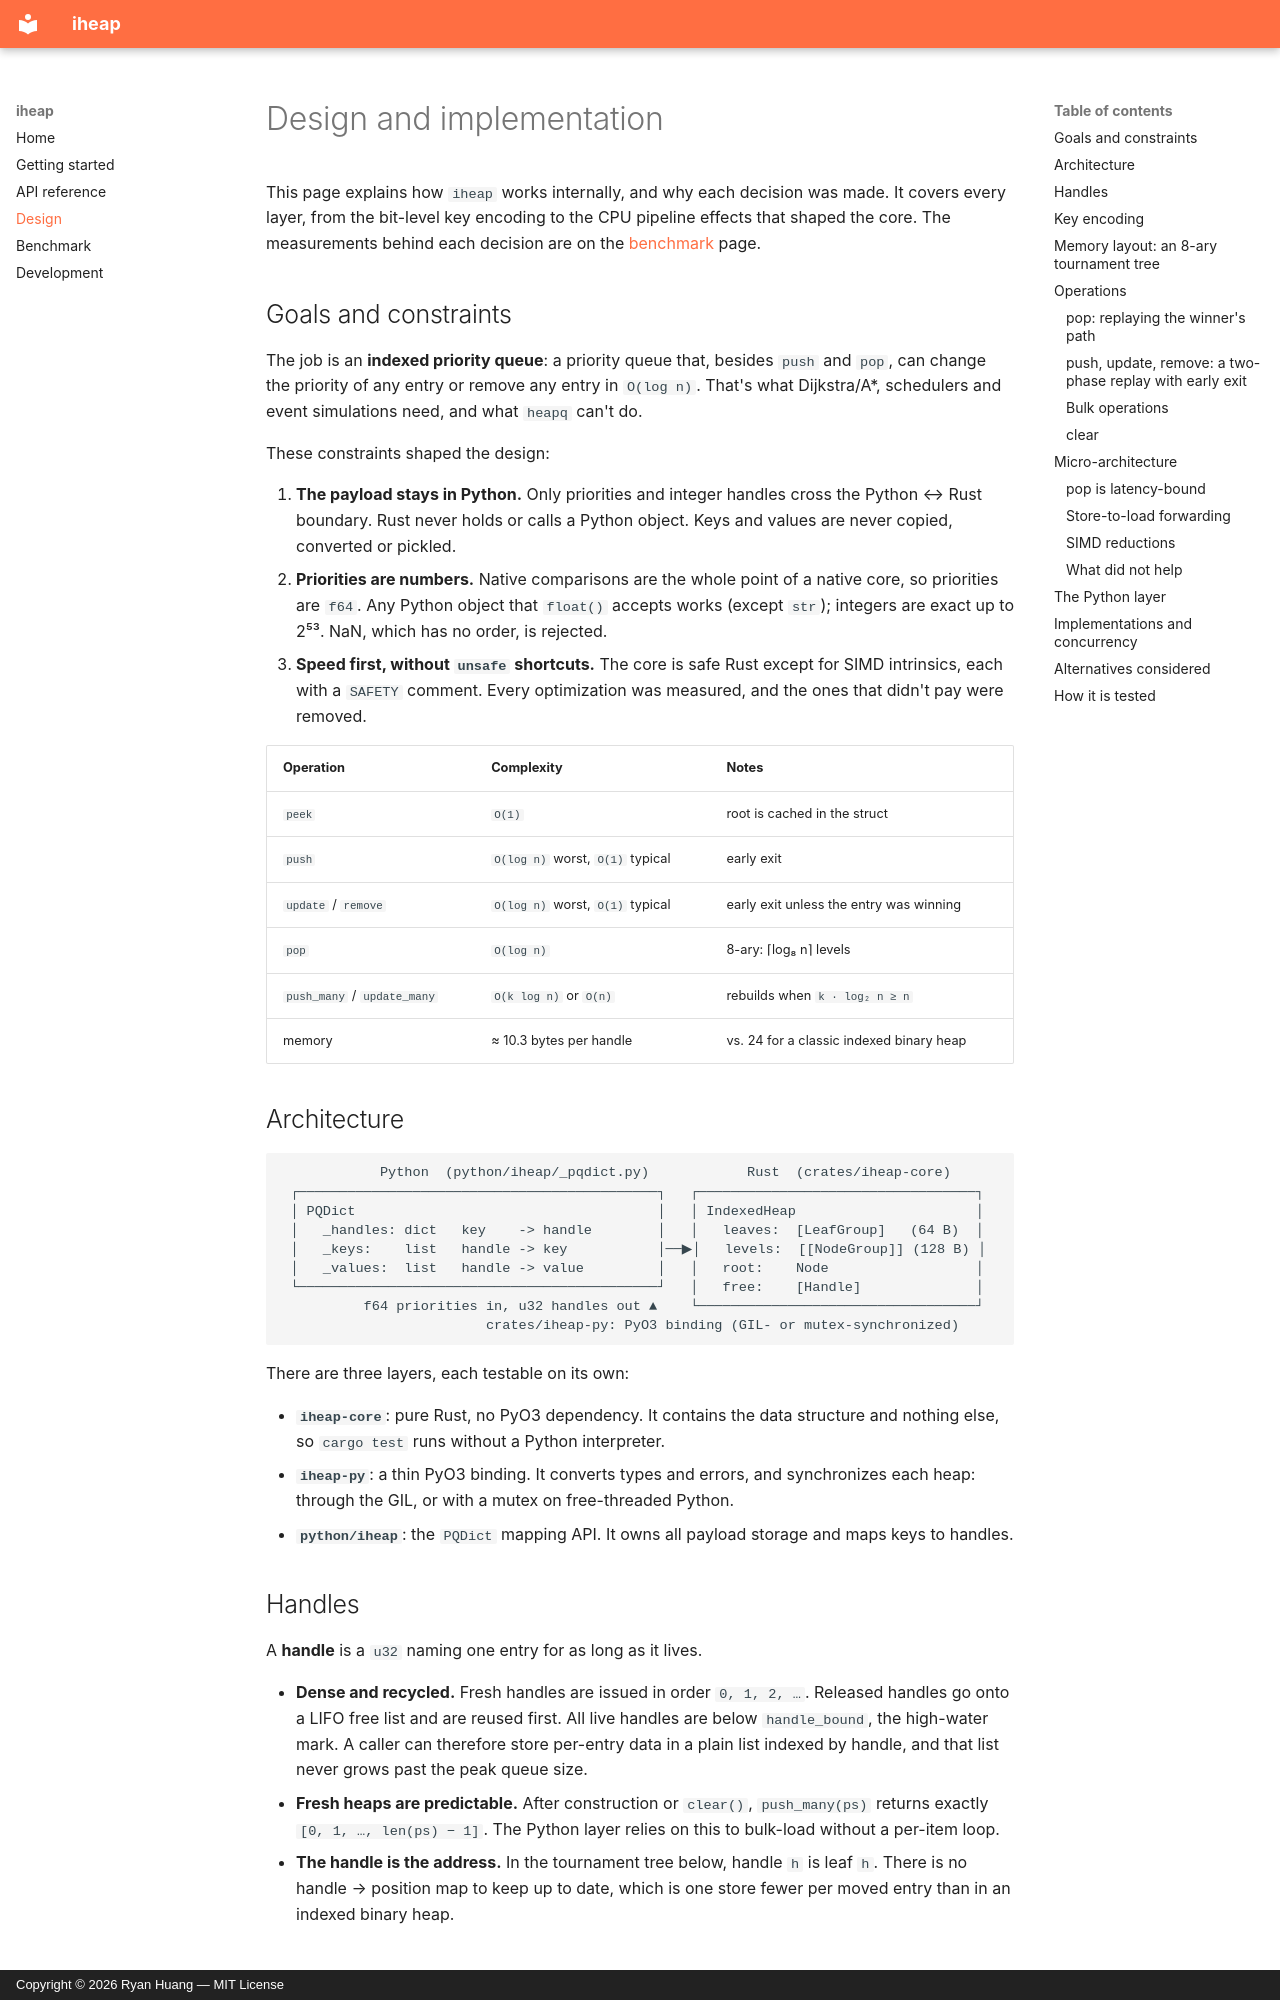

repository: nvbkdw/iheap · page: design/index.html · generator: mkdocs · copyright: Copyright © 2026 Ryan Huang — MIT License

# Design and implementation

This page explains how `iheap` works internally, and why each decision was
made. It covers every layer, from the bit-level key encoding to the CPU
pipeline effects that shaped the core. The measurements behind each decision
are on the [benchmark](benchmark.md) page.

## Goals and constraints

The job is an **indexed priority queue**: a priority queue that, besides
`push` and `pop`, can change the priority of any entry or remove any entry in
`O(log n)`. That's what Dijkstra/A\*, schedulers and event simulations need,
and what `heapq` can't do.

These constraints shaped the design:

1. **The payload stays in Python.** Only priorities and integer handles cross
   the Python ↔ Rust boundary. Rust never holds or calls a Python object.
   Keys and values are never copied, converted or pickled.
2. **Priorities are numbers.** Native comparisons are the whole point of a
   native core, so priorities are `f64`. Any Python object that `float()`
   accepts works (except `str`); integers are exact up to 2⁵³. NaN, which
   has no order, is rejected.
3. **Speed first, without `unsafe` shortcuts.** The core is safe Rust except
   for SIMD intrinsics, each with a `SAFETY` comment. Every optimization was
   measured, and the ones that didn't pay were removed.

| Operation | Complexity | Notes |
|---|---|---|
| `peek` | `O(1)` | root is cached in the struct |
| `push` | `O(log n)` worst, `O(1)` typical | early exit |
| `update` / `remove` | `O(log n)` worst, `O(1)` typical | early exit unless the entry was winning |
| `pop` | `O(log n)` | 8-ary: ⌈log₈ n⌉ levels |
| `push_many` / `update_many` | `O(k log n)` or `O(n)` | rebuilds when `k · log₂ n ≥ n` |
| memory | ≈ 10.3 bytes per handle | vs. 24 for a classic indexed binary heap |

## Architecture

```
            Python  (python/iheap/_pqdict.py)            Rust  (crates/iheap-core)
 ┌────────────────────────────────────────────┐   ┌──────────────────────────────────┐
 │ PQDict                                     │   │ IndexedHeap                      │
 │   _handles: dict   key    -> handle        │   │   leaves:  [LeafGroup]   (64 B)  │
 │   _keys:    list   handle -> key           │──▶│   levels:  [[NodeGroup]] (128 B) │
 │   _values:  list   handle -> value         │   │   root:    Node                  │
 └────────────────────────────────────────────┘   │   free:    [Handle]              │
          f64 priorities in, u32 handles out ▲    └──────────────────────────────────┘
                         crates/iheap-py: PyO3 binding (GIL- or mutex-synchronized)
```

There are three layers, each testable on its own:

- **`iheap-core`**: pure Rust, no PyO3 dependency. It contains the data
  structure and nothing else, so `cargo test` runs without a Python
  interpreter.
- **`iheap-py`**: a thin PyO3 binding. It converts types and errors, and
  synchronizes each heap: through the GIL, or with a mutex on
  free-threaded Python.
- **`python/iheap`**: the `PQDict` mapping API. It owns all payload storage
  and maps keys to handles.

## Handles

A **handle** is a `u32` naming one entry for as long as it lives.

- **Dense and recycled.** Fresh handles are issued in order `0, 1, 2, …`.
  Released handles go onto a LIFO free list and are reused first. All live
  handles are below `handle_bound`, the high-water mark. A caller can
  therefore store per-entry data in a plain list indexed by handle, and that
  list never grows past the peak queue size.
- **Fresh heaps are predictable.** After construction or `clear()`,
  `push_many(ps)` returns exactly `[0, 1, …, len(ps) − 1]`. The Python layer
  relies on this to bulk-load without a per-item loop.
- **The handle is the address.** In the tournament tree below, handle `h` is
  leaf `h`. There is no handle → position map to keep up to date, which is
  one store fewer per moved entry than in an indexed binary heap.
